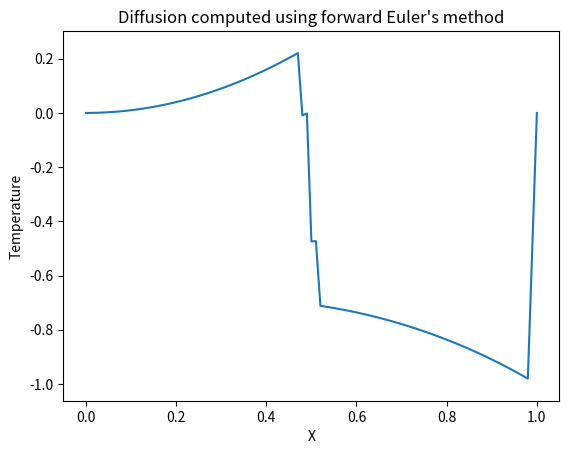
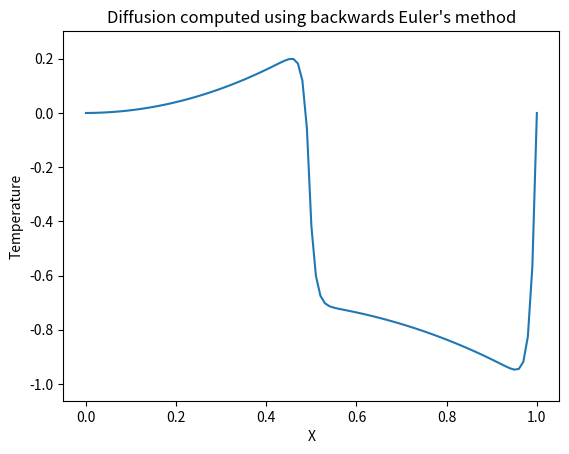

The script that saved these images, in order:
import numpy as np
import scipy.linalg
import matplotlib.pyplot as plt
from matplotlib.animation import FuncAnimation

"""
Most functions in this file were taken or inspired by those found on
http://hplgit.github.io/num-methods-for-PDEs/doc/pub/diffu/sphinx/index.html

About this file:
Runs two simulations of one-dimensional heat diffusion and plots an animation of
heat v. displacement along a rod as it changes over time. The first animation used
an explicit/forward Euler scheme to approximate the state while the second uses
an implicit/backwards Euler scheme. Note that the explicit Euler is far more prone
to noise.

Things to explore:
* Change initial condition function
    * Discontiuous intitial conditions
    * Sinusoidal function
    * Functions with lots of local noise such as np.sin(np.pi*x)+0.1*np.sin(10*np.pi*x)
* Change properties of Bar (L, gamma)
* Change number of sampled points (Nx, dt)
* Change playback rate
"""
# time inbetween frames (limited by computation speed)
playback_interval = 1

# physical properties
L = 1 # length
gamma = 0.05 # constant describing rate of diffusion (higher is faster)

# Initialize variables
Nx = 100 # total number of differential pieces
u_1 = np.zeros(Nx+1)
x = np.linspace(0, L, Nx+1)

# differential step sizes
dt = 0.001
dx = x[1]-x[0]

# F dictates the size of the step taken on each iteration
F = (dt*gamma)/(dx**2)
def initial_condition(x):
    """Function which returns the initial heat at a given position x"""
    if x < L/2:
        return x**2
    else:
        return -(x**x)

## Forward Euler
def forward_euler():
    global u_1
    # set up initial condition
    for i in range(0, Nx+1):
        u_1[i] = initial_condition(x[i])

    # initialize plot
    fig = plt.figure()
    plt.title("Diffusion computed using forward Euler's method")
    plt.xlabel("X")
    plt.ylabel("Temperature")
    line, = plt.plot(x, u_1)

    def update(t):
        """Updates plot using Forward Euler"""
        global u_1
        u = np.zeros(Nx+1)

        # apply Euler's at each point
        for i in range(1, Nx):
            # du_dx encodes how heat is changing in an area near the ith element
            du_dx = u_1[i+1] - 2*u_1[i] + u_1[i-1] 
            # delta is the step which is in the direction of du_dx and of size F
            # F encodes information about the values dt, dx, and gamma
            delta = F*du_dx
            u[i] = u_1[i] + delta
        
        # Enforce boundary conditions
        u[0], u[Nx] = 0, 0

        # increment steps
        u_1 = u

        # plot new data
        line.set_data(x, u)
        return line,

    anim = FuncAnimation(fig, update, frames=1000, interval=playback_interval, blit=True)
    plt.show()

forward_euler()

def backwards_euler():
    # get variables from top-level
    global u_1

    # initialize variables from algorithm
    A = np.zeros((Nx+1, Nx+1))

    # set up initial conditions
    for i in range(0, Nx+1):
        u_1[i] = initial_condition(x[i])

    # set up A
    for i in range(1, Nx):
        A[i, i-1] = -F
        A[i, i+1] = -F
        A[i, i] = 1 + 2*F
    A[0,1] = A[Nx, Nx-1] = 0
    A[0,0] = A[Nx, Nx] = 1

    # initialize plot
    fig = plt.figure()
    plt.title("Diffusion computed using backwards Euler's method")
    plt.xlabel("X")
    plt.ylabel("Temperature")
    line, = plt.plot(x, u_1)
    
    def update(t):
        """Updates plot using Forward Euler"""
        # get state of previous fram
        global u_1
        # enforce boundary conditions
        u_1[0] = u_1[Nx] = 0

        # solve system
        u = scipy.linalg.solve(A, u_1)
        
        # increment steps
        u_1 = u

        # plot new data
        line.set_data(x, u)
        return line,

    anim = FuncAnimation(fig, update, frames=1000, interval=playback_interval, blit=True)
    plt.show()

backwards_euler()